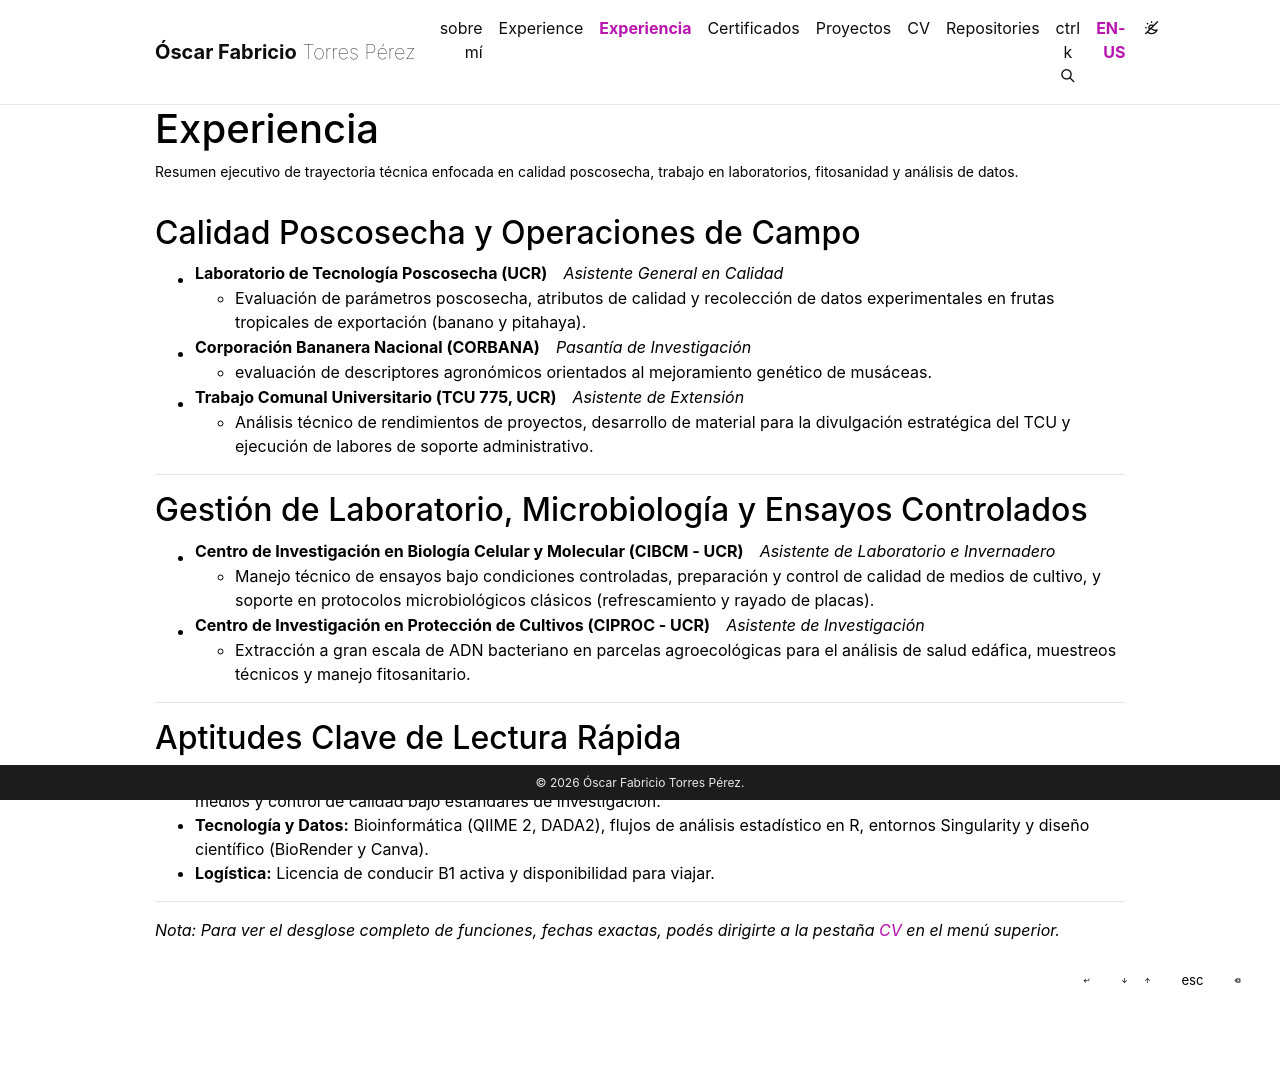

repository: torres2089/otorresperez · page: experiencia/index.html · generator: jekyll

---
page_id: experiencia
layout: page
permalink: /experiencia/
title: Experiencia
description: Resumen ejecutivo de trayectoria técnica enfocada en calidad poscosecha, trabajo en laboratorios, fitosanidad y análisis de datos.
nav: true
nav_order: 1
---


## Calidad Poscosecha y Operaciones de Campo

* **Laboratorio de Tecnología Poscosecha (UCR)** | *Asistente General en Calidad*
  * Evaluación de parámetros poscosecha, atributos de calidad y recolección de datos experimentales en frutas tropicales de exportación (banano y pitahaya).
* **Corporación Bananera Nacional (CORBANA)** | *Pasantía de Investigación*
  * evaluación de descriptores agronómicos orientados al mejoramiento genético de musáceas.
* **Trabajo Comunal Universitario (TCU 775, UCR)** | *Asistente de Extensión*
  * Análisis técnico de rendimientos de proyectos, desarrollo de material para la divulgación estratégica del TCU y ejecución de labores de soporte administrativo.

---

## Gestión de Laboratorio, Microbiología y Ensayos Controlados

* **Centro de Investigación en Biología Celular y Molecular (CIBCM - UCR)** | *Asistente de Laboratorio e Invernadero*
  * Manejo técnico de ensayos bajo condiciones controladas, preparación y control de calidad de medios de cultivo, y soporte en protocolos microbiológicos clásicos (refrescamiento y rayado de placas).
* **Centro de Investigación en Protección de Cultivos (CIPROC - UCR)** | *Asistente de Investigación*
  * Extracción a gran escala de ADN bacteriano en parcelas agroecológicas para el análisis de salud edáfica, muestreos técnicos y manejo fitosanitario.

---

## Aptitudes Clave de Lectura Rápida
* **Calidad y Laboratorio:** Evaluación poscosecha de frutas tropicales, técnicas de microbiología clásica, preparación de medios y control de calidad bajo estándares de investigación.
* **Tecnología y Datos:** Bioinformática (QIIME 2, DADA2), flujos de análisis estadístico en R, entornos Singularity y diseño científico (BioRender y Canva).
* **Logística:** Licencia de conducir B1 activa y disponibilidad para viajar.

---

*Nota: Para ver el desglose completo de funciones, fechas exactas, podés dirigirte a la pestaña [CV]({{ '/cv/' | relative_url }}) en el menú superior.*
